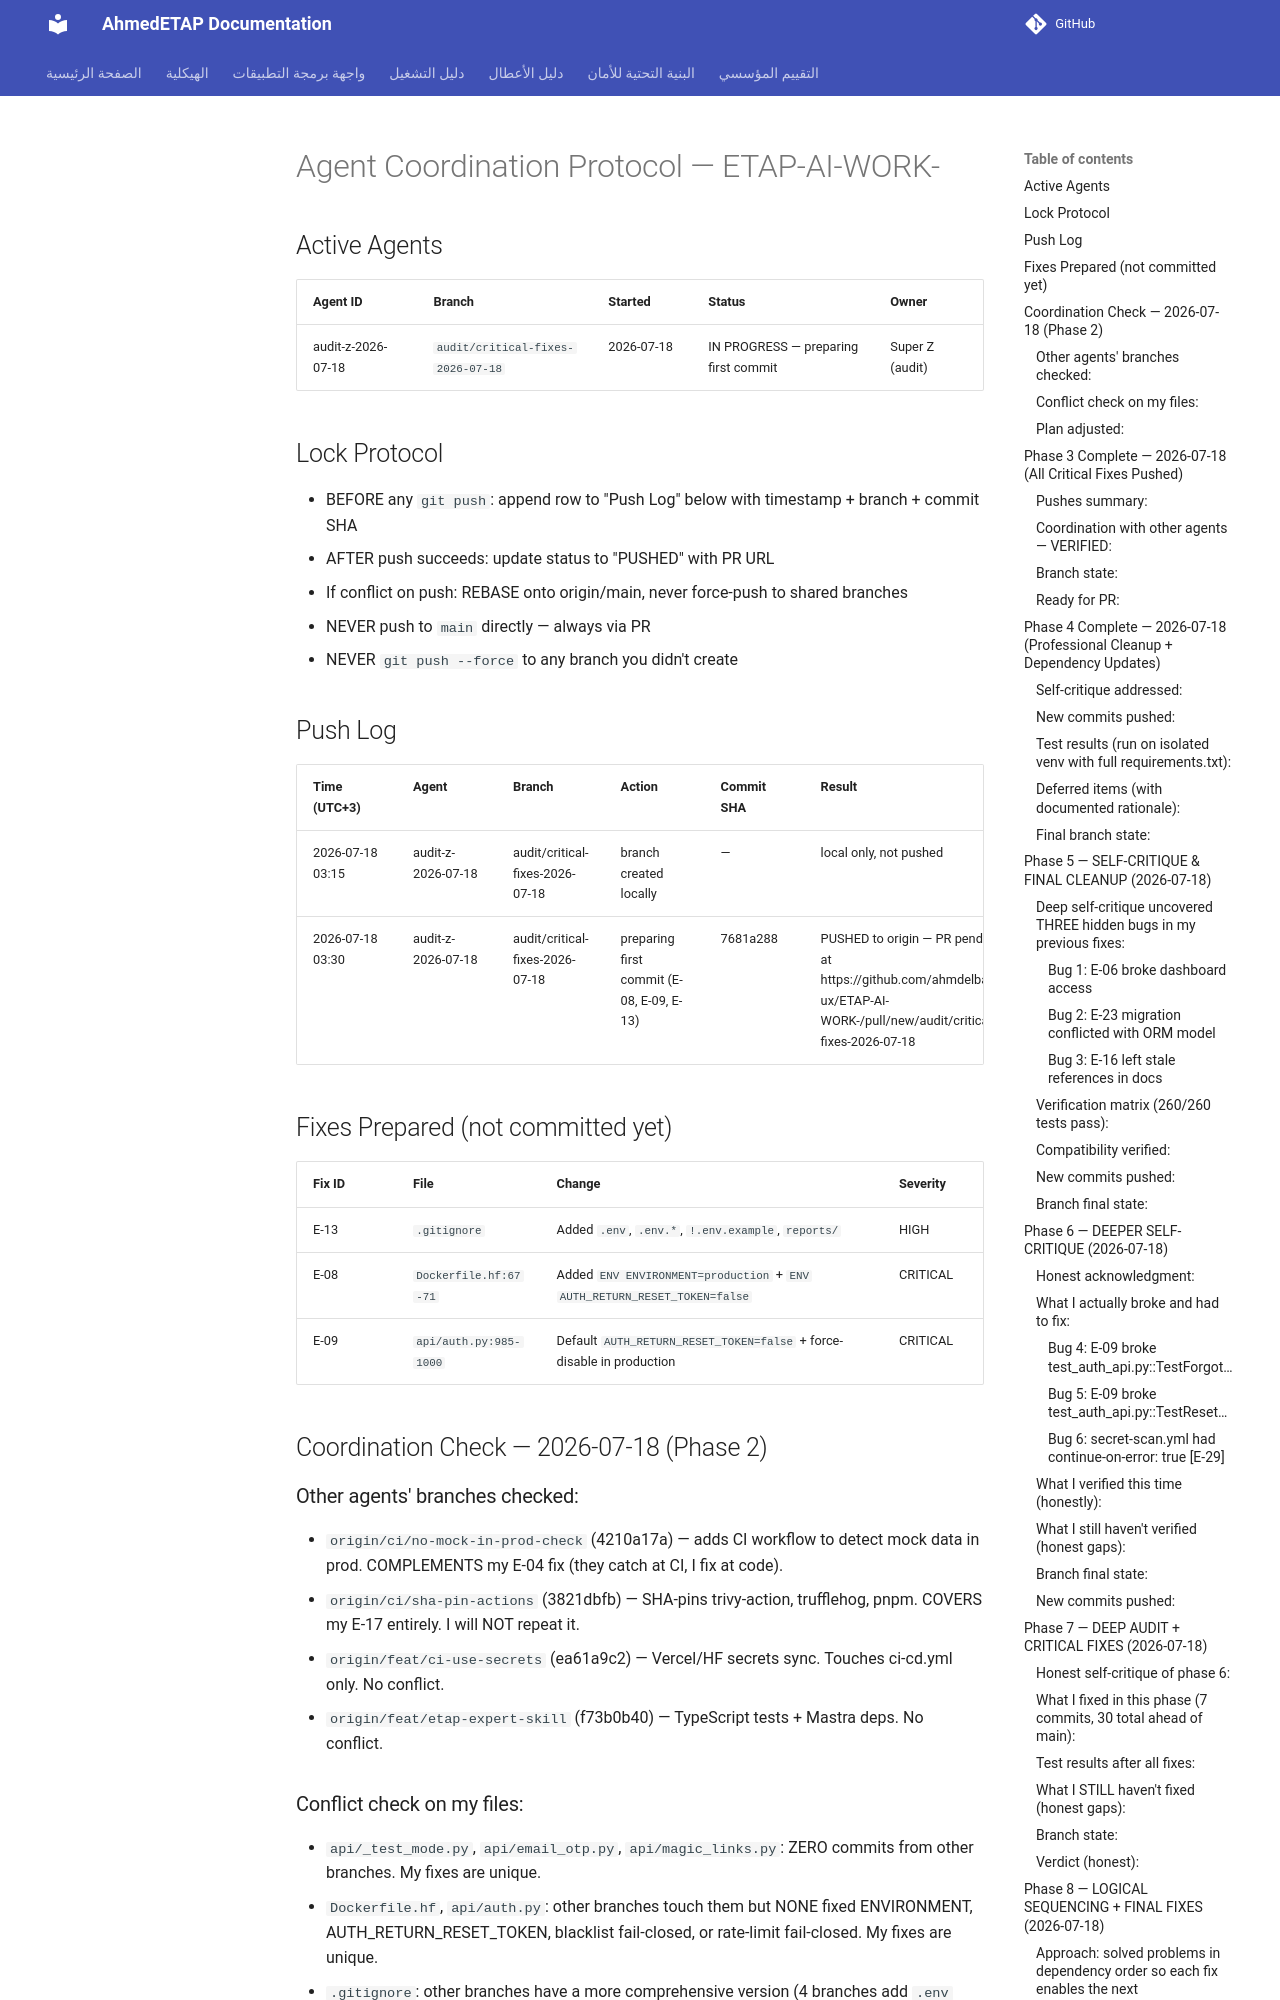

repository: ahmdelbaz28-ux/ETAP-AI-WORK- · page: agents-coordination/index.html · generator: mkdocs

# Agent Coordination Protocol — ETAP-AI-WORK-

## Active Agents
| Agent ID | Branch | Started | Status | Owner |
|----------|--------|---------|--------|-------|
| audit-z-2026-07-18 | `audit/critical-fixes-2026-07-18` | 2026-07-18 | IN PROGRESS — preparing first commit | Super Z (audit) |

## Lock Protocol
- BEFORE any `git push`: append row to "Push Log" below with timestamp + branch + commit SHA
- AFTER push succeeds: update status to "PUSHED" with PR URL
- If conflict on push: REBASE onto origin/main, never force-push to shared branches
- NEVER push to `main` directly — always via PR
- NEVER `git push --force` to any branch you didn't create

## Push Log
| Time (UTC+3) | Agent | Branch | Action | Commit SHA | Result |
|--------------|-------|--------|--------|------------|--------|
| 2026-07-18 03:15 | audit-z-2026-07-18 | audit/critical-fixes-2026-07-18 | branch created locally | — | local only, not pushed |
| 2026-07-18 03:30 | audit-z-2026-07-18 | audit/critical-fixes-2026-07-18 | preparing first commit (E-08, E-09, E-13) | 7681a288 | PUSHED to origin — PR pending at https://github.com/ahmdelbaz28-ux/ETAP-AI-WORK-/pull/new/audit/critical-fixes-2026-07-18 |

## Fixes Prepared (not committed yet)
| Fix ID | File | Change | Severity |
|--------|------|--------|----------|
| E-13 | `.gitignore` | Added `.env`, `.env.*`, `!.env.example`, `reports/` | HIGH |
| E-08 | `Dockerfile.hf:67-71` | Added `ENV ENVIRONMENT=production` + `ENV AUTH_RETURN_RESET_TOKEN=false` | CRITICAL |
| E-09 | `api/auth.py:985-1000` | Default `AUTH_RETURN_RESET_TOKEN=false` + force-disable in production | CRITICAL |

## Coordination Check — 2026-07-18 (Phase 2)

### Other agents' branches checked:
- `origin/ci/no-mock-in-prod-check` (4210a17a) — adds CI workflow to detect mock data in prod. COMPLEMENTS my E-04 fix (they catch at CI, I fix at code).
- `origin/ci/sha-pin-actions` (3821dbfb) — SHA-pins trivy-action, trufflehog, pnpm. COVERS my E-17 entirely. I will NOT repeat it.
- `origin/feat/ci-use-secrets` (ea61a9c2) — Vercel/HF secrets sync. Touches ci-cd.yml only. No conflict.
- `origin/feat/etap-expert-skill` (f73b0b40) — TypeScript tests + Mastra deps. No conflict.

### Conflict check on my files:
- `api/_test_mode.py`, `api/email_otp.py`, `api/magic_links.py`: ZERO commits from other branches. My fixes are unique.
- `Dockerfile.hf`, `api/auth.py`: other branches touch them but NONE fixed ENVIRONMENT, AUTH_RETURN_RESET_TOKEN, blacklist fail-closed, or rate-limit fail-closed. My fixes are unique.
- `.gitignore`: other branches have a more comprehensive version (4 branches add `.env` patterns). My version is simpler — will rebase/merge their improvements later.
